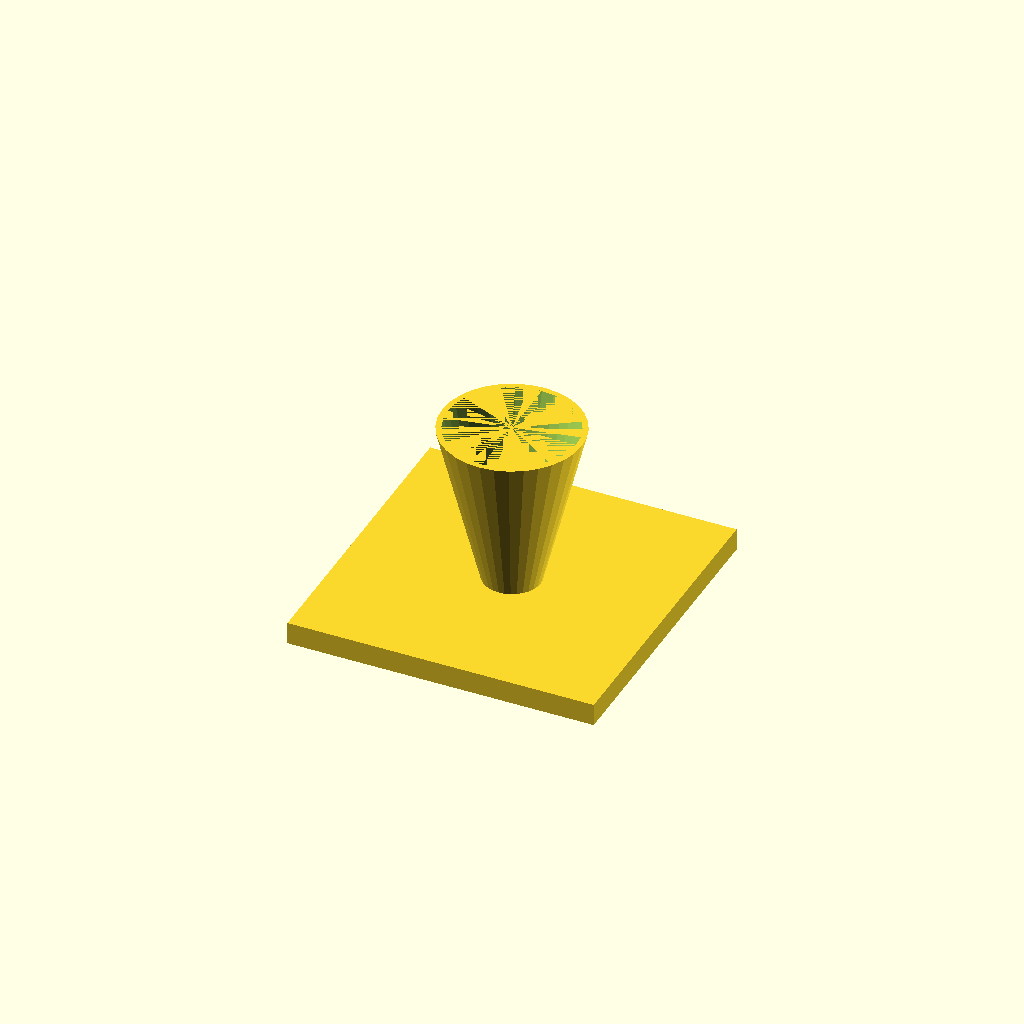
Cell 1: the model at its default parameters.
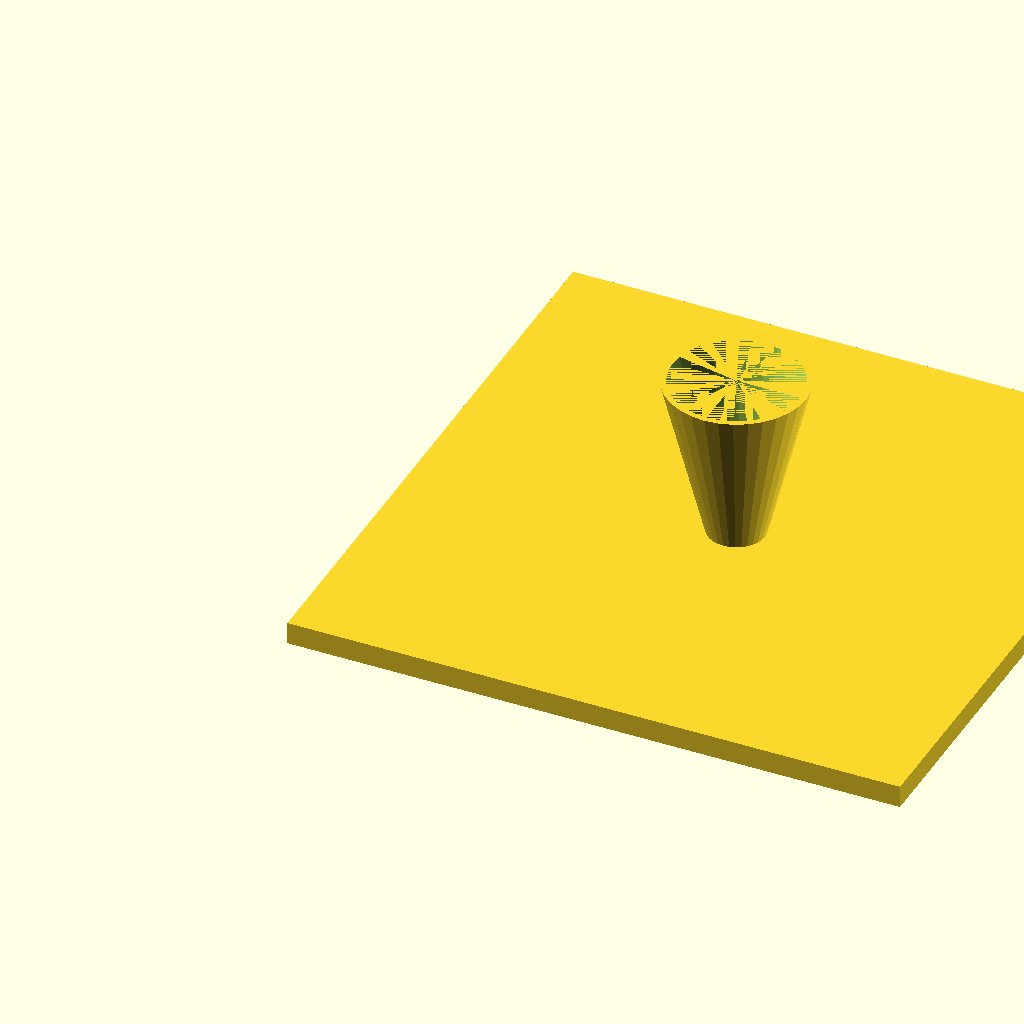
Cell 2: the same model with fl = 220.
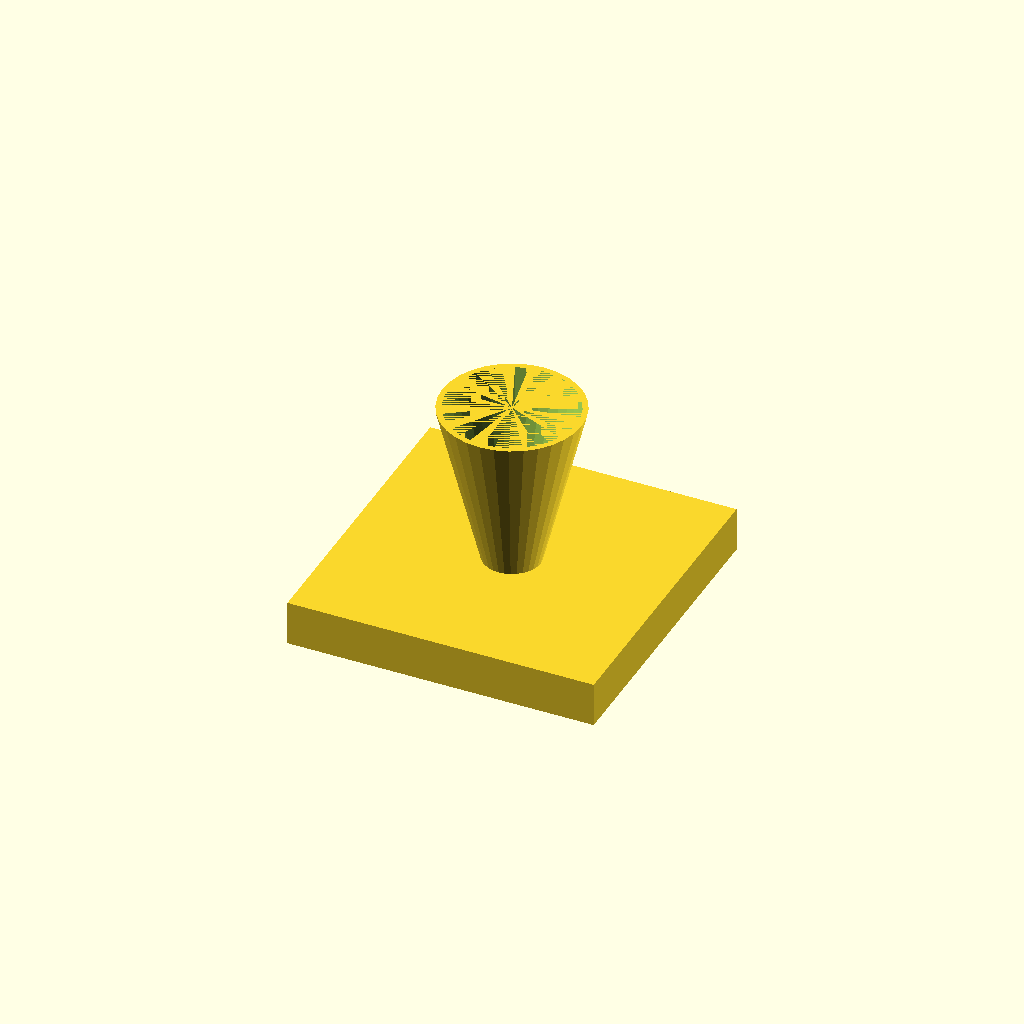
Cell 3: fl_t = 16 (everything else at default).
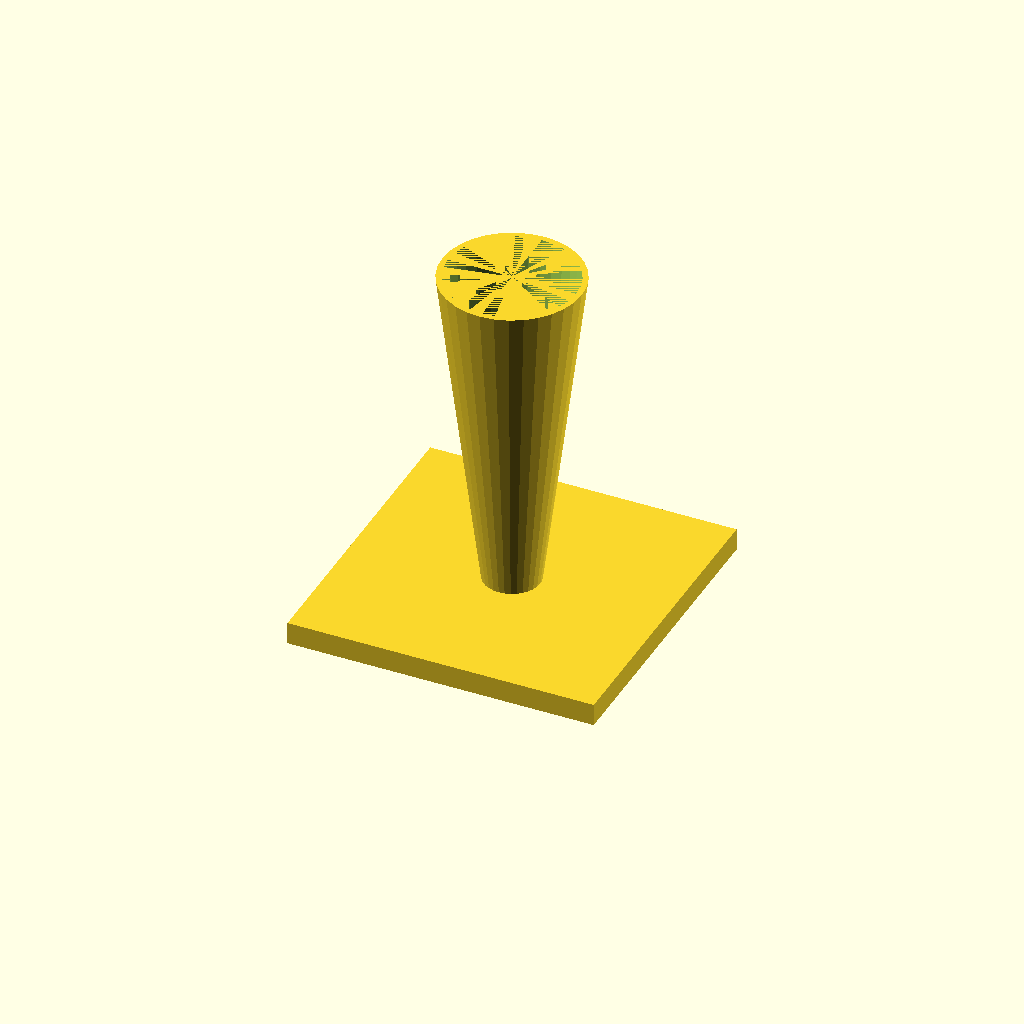
Cell 4 — cone_h set to 120, the other parameters unchanged.
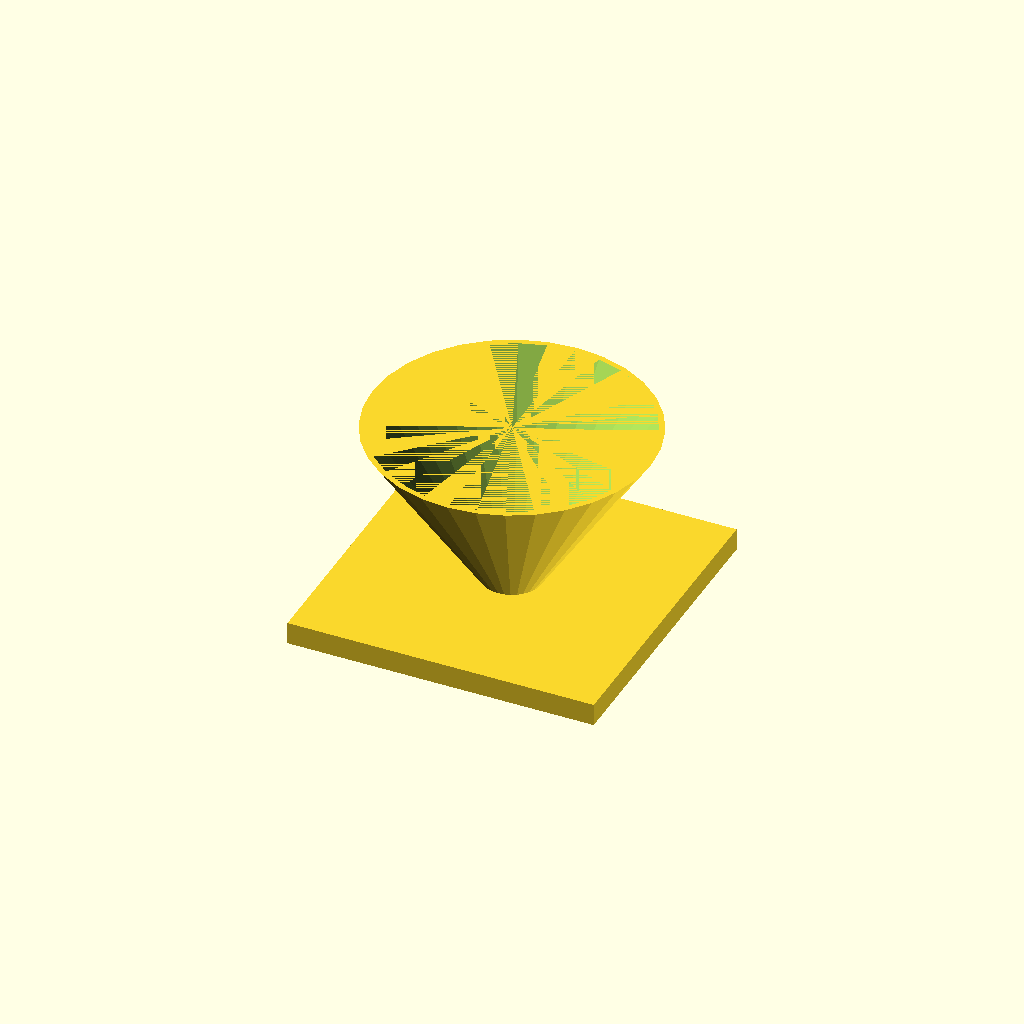
Cell 5 — top_d set to 100, the other parameters unchanged.
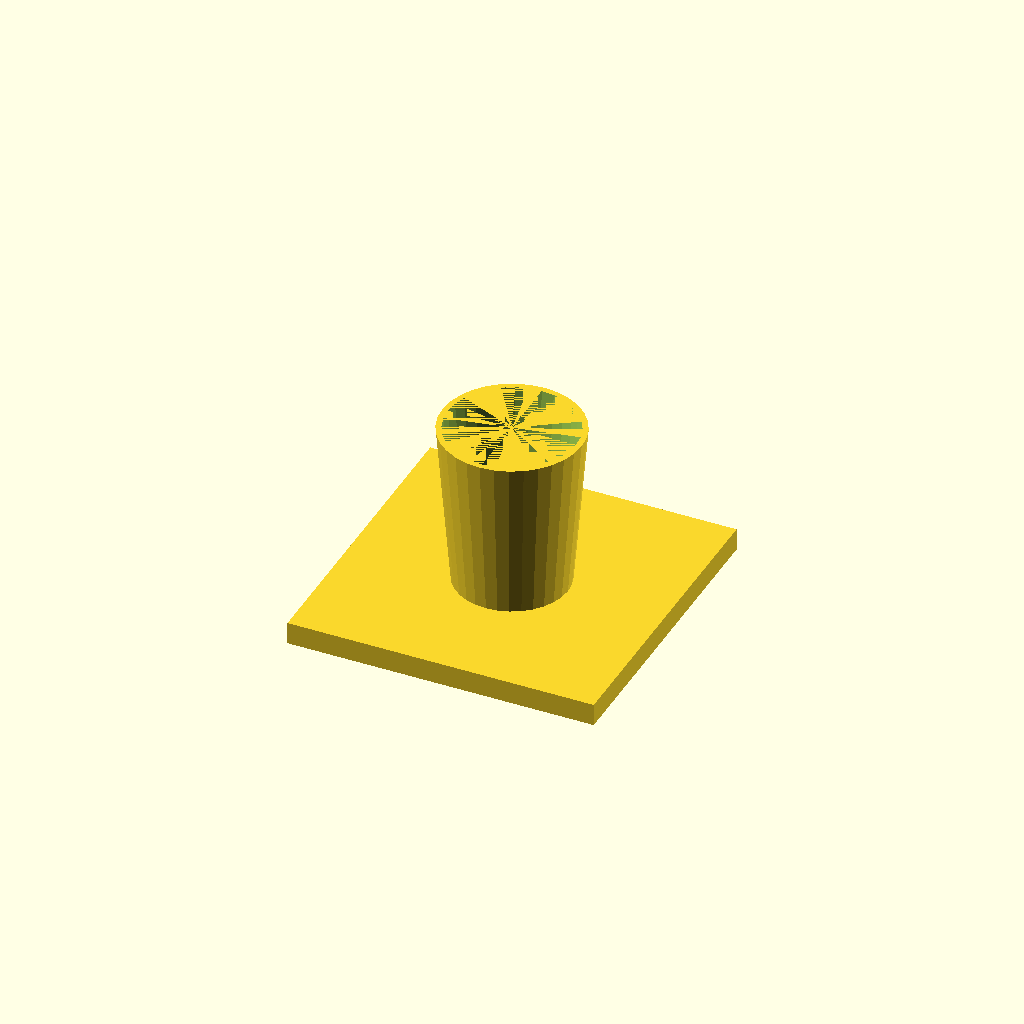
Cell 6: the same model with bot_d = 40.
One fixed orthographic camera (rotation 55°, 0°, 25°; colour scheme Cornfield) for every cell.
The OpenSCAD source (optional_data/data/solid3/hopper/part_0024.scad):
$fn = 32;

// ----------------------------------------------------------------------
// Hopper: funnel with square flange
// ----------------------------------------------------------------------

// --- parameters (mm) ---
fl = 110;                 // flange side, X and Y
fl_t = 8;                 // flange thickness
cone_h = 60;              // cone height above the flange
top_d = 50;               // cone mouth diameter
bot_d = 20;               // cone spout diameter
wall = 2;                 // cone wall thickness

bore_d = bot_d - 2 * wall;  // spout bore diameter
total_h = fl_t + cone_h - 1;  // overall height

difference() {
  union() {
    cube([fl, fl, fl_t]);
    translate([fl / 2, fl / 2, fl_t - 1])
      cylinder(h = cone_h, d1 = bot_d, d2 = top_d);
  }
  translate([fl / 2, fl / 2, fl_t - 2])
    cylinder(h = cone_h + 1, d1 = bore_d, d2 = top_d - 2 * wall);
}
Parameter table extracted from the source (name, type, default, range or options):
fl: number, default 110
fl_t: number, default 8
cone_h: number, default 60
top_d: number, default 50
bot_d: number, default 20
wall: number, default 2
